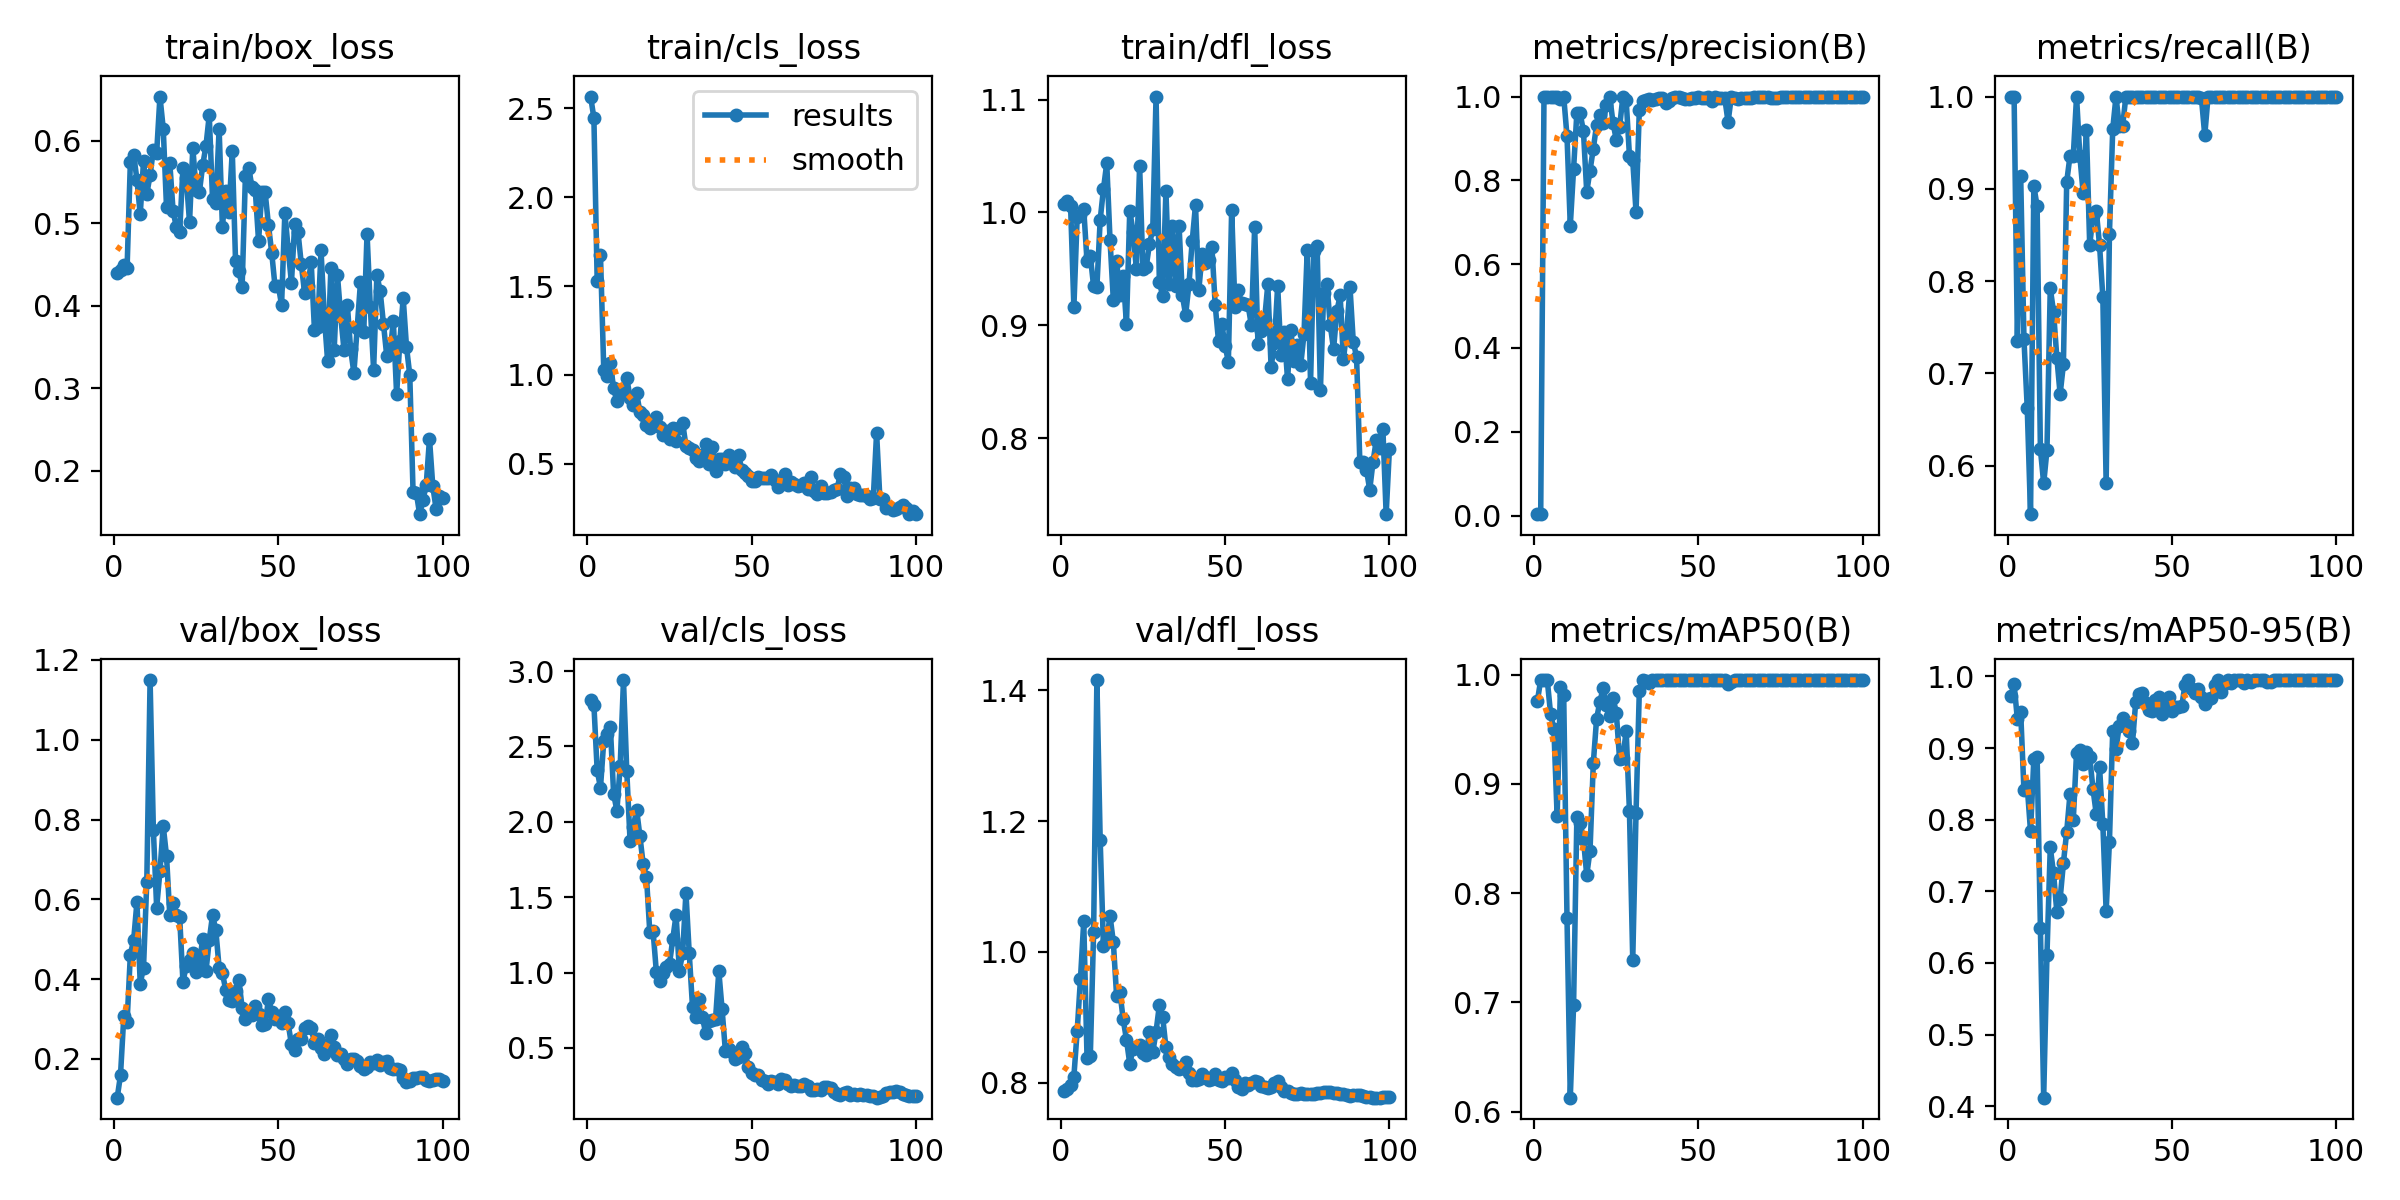

The data file committed next to this chart (first rows):
epoch, time, train/box_loss, train/cls_loss, train/dfl_loss, metrics/precision(B), metrics/recall(B), metrics/mAP50(B), metrics/mAP50-95(B), val/box_loss, val/cls_loss, val/dfl_loss, lr/pg0, lr/pg1, lr/pg2
1, 3.837, 0.4402, 2.566, 1.007, 0.00333, 1, 0.976, 0.9723, 0.1031, 2.805, 0.7879, 6e-05, 6e-05, 6e-05
2, 5.042, 0.443, 2.445, 1.01, 0.00333, 1, 0.995, 0.9891, 0.1597, 2.775, 0.7898, 0.0001386, 0.0001386, 0.0001386
3, 6.261, 0.4492, 1.527, 1.006, 1, 0.735, 0.995, 0.94, 0.3066, 2.341, 0.7963, 0.0002156, 0.0002156, 0.0002156
4, 7.431, 0.4461, 1.674, 0.916, 1, 0.9143, 0.995, 0.9504, 0.2925, 2.226, 0.8092, 0.0002911, 0.0002911, 0.0002911
5, 8.595, 0.5745, 1.03, 0.9958, 1, 0.7368, 0.9642, 0.8411, 0.4618, 2.536, 0.8788, 0.000365, 0.000365, 0.000365
6, 9.768, 0.5835, 0.992, 0.9981, 1, 0.6621, 0.9506, 0.8464, 0.498, 2.582, 0.9584, 0.0004372, 0.0004372, 0.0004372
7, 10.92, 0.5532, 1.067, 1.003, 1, 0.5473, 0.8705, 0.7836, 0.593, 2.631, 1.047, 0.0005079, 0.0005079, 0.0005079
8, 12.09, 0.511, 0.9248, 0.9566, 0.9933, 0.9032, 0.9882, 0.8844, 0.3889, 2.185, 0.8382, 0.000577, 0.000577, 0.000577
9, 13.28, 0.5754, 0.8519, 0.9615, 1, 0.8811, 0.9809, 0.8882, 0.4286, 2.074, 0.8407, 0.0006446, 0.0006446, 0.0006446
10, 14.45, 0.5357, 0.8866, 0.9345, 0.9054, 0.6177, 0.7771, 0.6493, 0.6445, 2.372, 1.03, 0.0007105, 0.0007105, 0.0007105
11, 15.67, 0.5588, 0.9042, 0.9338, 0.6917, 0.5806, 0.6127, 0.4118, 1.149, 2.94, 1.416, 0.0007749, 0.0007749, 0.0007749
12, 16.83, 0.5893, 0.9831, 0.9933, 0.827, 0.617, 0.6973, 0.6116, 0.7733, 2.335, 1.171, 0.0008376, 0.0008376, 0.0008376
13, 18, 0.5857, 0.8723, 1.021, 0.9609, 0.7923, 0.8694, 0.7613, 0.5792, 1.874, 1.008, 0.0008988, 0.0008988, 0.0008988
14, 19.15, 0.6539, 0.8309, 1.044, 0.9596, 0.7667, 0.8645, 0.7253, 0.6706, 1.969, 1.018, 0.0009584, 0.0009584, 0.0009584
15, 20.31, 0.6151, 0.9006, 0.9755, 0.9174, 0.7171, 0.8493, 0.6711, 0.7838, 2.08, 1.055, 0.001016, 0.001016, 0.001016
16, 21.45, 0.5196, 0.7892, 0.9224, 0.7725, 0.6774, 0.8165, 0.6895, 0.7085, 1.904, 1.015, 0.001073, 0.001073, 0.001073
17, 22.58, 0.5731, 0.7734, 0.9569, 0.8232, 0.7097, 0.8387, 0.7393, 0.5595, 1.717, 0.9325, 0.001128, 0.001128, 0.001128
18, 23.73, 0.5149, 0.7179, 0.9269, 0.8755, 0.9074, 0.9186, 0.7833, 0.5907, 1.632, 0.9388, 0.001181, 0.001181, 0.001181
19, 24.87, 0.4956, 0.7008, 0.9438, 0.9323, 0.9355, 0.9595, 0.8355, 0.5613, 1.269, 0.8968, 0.001233, 0.001233, 0.001233
20, 26.02, 0.49, 0.7138, 0.9006, 0.9568, 0.9355, 0.9751, 0.7993, 0.5554, 1.275, 0.8658, 0.001283, 0.001283, 0.001283
21, 27.16, 0.5678, 0.765, 1.002, 0.9359, 1, 0.9877, 0.8938, 0.393, 1.004, 0.8289, 0.001331, 0.001331, 0.001331
22, 28.31, 0.5555, 0.7094, 0.983, 0.9805, 0.9355, 0.9722, 0.8973, 0.4334, 0.9423, 0.8517, 0.001378, 0.001378, 0.001378
23, 29.49, 0.5017, 0.6649, 0.9502, 1, 0.8957, 0.9624, 0.8784, 0.447, 0.9996, 0.8552, 0.001424, 0.001424, 0.001424
24, 30.64, 0.592, 0.6875, 1.041, 0.9373, 0.9639, 0.9789, 0.8946, 0.4651, 1.038, 0.8572, 0.001467, 0.001467, 0.001467
25, 31.79, 0.5402, 0.6424, 0.95, 0.8966, 0.8387, 0.965, 0.8871, 0.4172, 1.057, 0.8449, 0.00151, 0.00151, 0.00151
26, 32.94, 0.5382, 0.7021, 0.9516, 0.9271, 0.871, 0.9225, 0.8429, 0.4427, 1.223, 0.8426, 0.001505, 0.001505, 0.001505
27, 34.09, 0.5705, 0.6291, 0.9723, 1, 0.8764, 0.924, 0.8077, 0.4998, 1.382, 0.8779, 0.001485, 0.001485, 0.001485
28, 35.24, 0.5941, 0.7042, 0.985, 0.9919, 0.8387, 0.9485, 0.8734, 0.4197, 1.012, 0.8462, 0.001465, 0.001465, 0.001465
29, 36.39, 0.6313, 0.7293, 1.103, 0.8584, 0.7823, 0.8747, 0.7935, 0.4977, 1.128, 0.878, 0.001446, 0.001446, 0.001446
30, 37.5, 0.5295, 0.6025, 0.9384, 0.8474, 0.5806, 0.7388, 0.6722, 0.5607, 1.531, 0.9183, 0.001426, 0.001426, 0.001426
31, 38.67, 0.5247, 0.5887, 0.926, 0.7251, 0.851, 0.8736, 0.7692, 0.5226, 1.129, 0.9008, 0.001406, 0.001406, 0.001406
32, 39.82, 0.6147, 0.5804, 1.019, 0.9676, 0.9645, 0.9852, 0.9239, 0.4289, 0.7713, 0.8543, 0.001386, 0.001386, 0.001386
33, 40.96, 0.4962, 0.5355, 0.9367, 0.9904, 1, 0.995, 0.8986, 0.4147, 0.7071, 0.8394, 0.001366, 0.001366, 0.001366
34, 42.09, 0.5391, 0.5189, 0.9878, 0.9917, 0.9677, 0.9941, 0.9315, 0.374, 0.8266, 0.8283, 0.001347, 0.001347, 0.001347
35, 43.24, 0.5141, 0.5526, 0.9349, 0.9932, 0.9677, 0.9923, 0.9422, 0.3482, 0.7036, 0.8232, 0.001327, 0.001327, 0.001327
36, 44.37, 0.5879, 0.6115, 0.9882, 0.9912, 1, 0.995, 0.9361, 0.3462, 0.5987, 0.8206, 0.001307, 0.001307, 0.001307
37, 45.55, 0.4541, 0.4997, 0.9265, 0.9944, 1, 0.995, 0.9241, 0.3705, 0.6801, 0.8227, 0.001287, 0.001287, 0.001287
38, 46.7, 0.4427, 0.595, 0.9091, 0.9955, 1, 0.995, 0.9065, 0.3973, 0.6829, 0.8317, 0.001267, 0.001267, 0.001267
39, 47.85, 0.4236, 0.4588, 0.9361, 0.9976, 1, 0.995, 0.9648, 0.3286, 0.6894, 0.8153, 0.001248, 0.001248, 0.001248
40, 49.01, 0.5578, 0.5268, 0.9746, 0.9837, 1, 0.995, 0.9758, 0.3005, 1.009, 0.8034, 0.001228, 0.001228, 0.001228
41, 50.17, 0.5673, 0.5286, 1.007, 0.9904, 1, 0.995, 0.9763, 0.3148, 0.7553, 0.8046, 0.001208, 0.001208, 0.001208
42, 51.3, 0.5444, 0.4987, 0.9308, 0.9964, 1, 0.995, 0.9628, 0.3092, 0.4794, 0.8058, 0.001188, 0.001188, 0.001188
43, 52.44, 0.5405, 0.5489, 0.963, 1, 0.9998, 0.995, 0.9528, 0.3337, 0.4909, 0.8131, 0.001168, 0.001168, 0.001168
44, 53.61, 0.4787, 0.5249, 0.9551, 0.9985, 1, 0.995, 0.9521, 0.3127, 0.4754, 0.8086, 0.001149, 0.001149, 0.001149
45, 54.78, 0.5385, 0.4846, 0.9578, 0.9972, 1, 0.995, 0.9669, 0.2842, 0.4241, 0.8041, 0.001129, 0.001129, 0.001129
46, 55.95, 0.5377, 0.5489, 0.9691, 0.9941, 1, 0.995, 0.9715, 0.2873, 0.4416, 0.8061, 0.001109, 0.001109, 0.001109
47, 57.12, 0.4986, 0.4678, 0.9176, 0.9944, 1, 0.995, 0.9475, 0.3497, 0.5088, 0.8129, 0.001089, 0.001089, 0.001089
48, 58.26, 0.4646, 0.4469, 0.886, 0.9976, 1, 0.995, 0.96, 0.3183, 0.4666, 0.8043, 0.001069, 0.001069, 0.001069
49, 59.39, 0.4242, 0.4346, 0.9012, 0.9976, 1, 0.995, 0.9715, 0.2995, 0.3732, 0.8024, 0.00105, 0.00105, 0.00105
50, 60.54, 0.4248, 0.4013, 0.8818, 0.9978, 1, 0.995, 0.9516, 0.3068, 0.3316, 0.8094, 0.00103, 0.00103, 0.00103
51, 61.75, 0.4012, 0.4023, 0.8675, 0.9971, 1, 0.995, 0.9581, 0.291, 0.3188, 0.8064, 0.00101, 0.00101, 0.00101
52, 62.85, 0.5132, 0.4252, 1.002, 0.9975, 1, 0.995, 0.9576, 0.3186, 0.3185, 0.8146, 0.0009902, 0.0009902, 0.0009902
53, 63.95, 0.4693, 0.4202, 0.9162, 0.9982, 1, 0.995, 0.9588, 0.2893, 0.2862, 0.8036, 0.0009704, 0.0009704, 0.0009704
54, 65.12, 0.4281, 0.4187, 0.9309, 0.9892, 1, 0.995, 0.9885, 0.2365, 0.28, 0.7931, 0.0009506, 0.0009506, 0.0009506
55, 66.24, 0.4996, 0.4203, 0.9193, 0.9979, 1, 0.995, 0.995, 0.2222, 0.2607, 0.7906, 0.0009308, 0.0009308, 0.0009308
56, 67.35, 0.4894, 0.4353, 0.9188, 0.9972, 1, 0.995, 0.982, 0.2495, 0.2784, 0.7988, 0.000911, 0.000911, 0.000911
57, 68.5, 0.4509, 0.4087, 0.9176, 0.9974, 1, 0.995, 0.9774, 0.2513, 0.2738, 0.7957, 0.0008912, 0.0008912, 0.0008912
58, 69.64, 0.4157, 0.3728, 0.8998, 0.9959, 1, 0.995, 0.9828, 0.2767, 0.2625, 0.7994, 0.0008714, 0.0008714, 0.0008714
59, 70.8, 0.4239, 0.4052, 0.9874, 0.9393, 0.998, 0.9914, 0.9709, 0.2823, 0.2966, 0.803, 0.0008516, 0.0008516, 0.0008516
60, 71.97, 0.4539, 0.444, 0.8833, 1, 0.9579, 0.9932, 0.9622, 0.2787, 0.2877, 0.8011, 0.0008318, 0.0008318, 0.0008318
... 40 more rows
